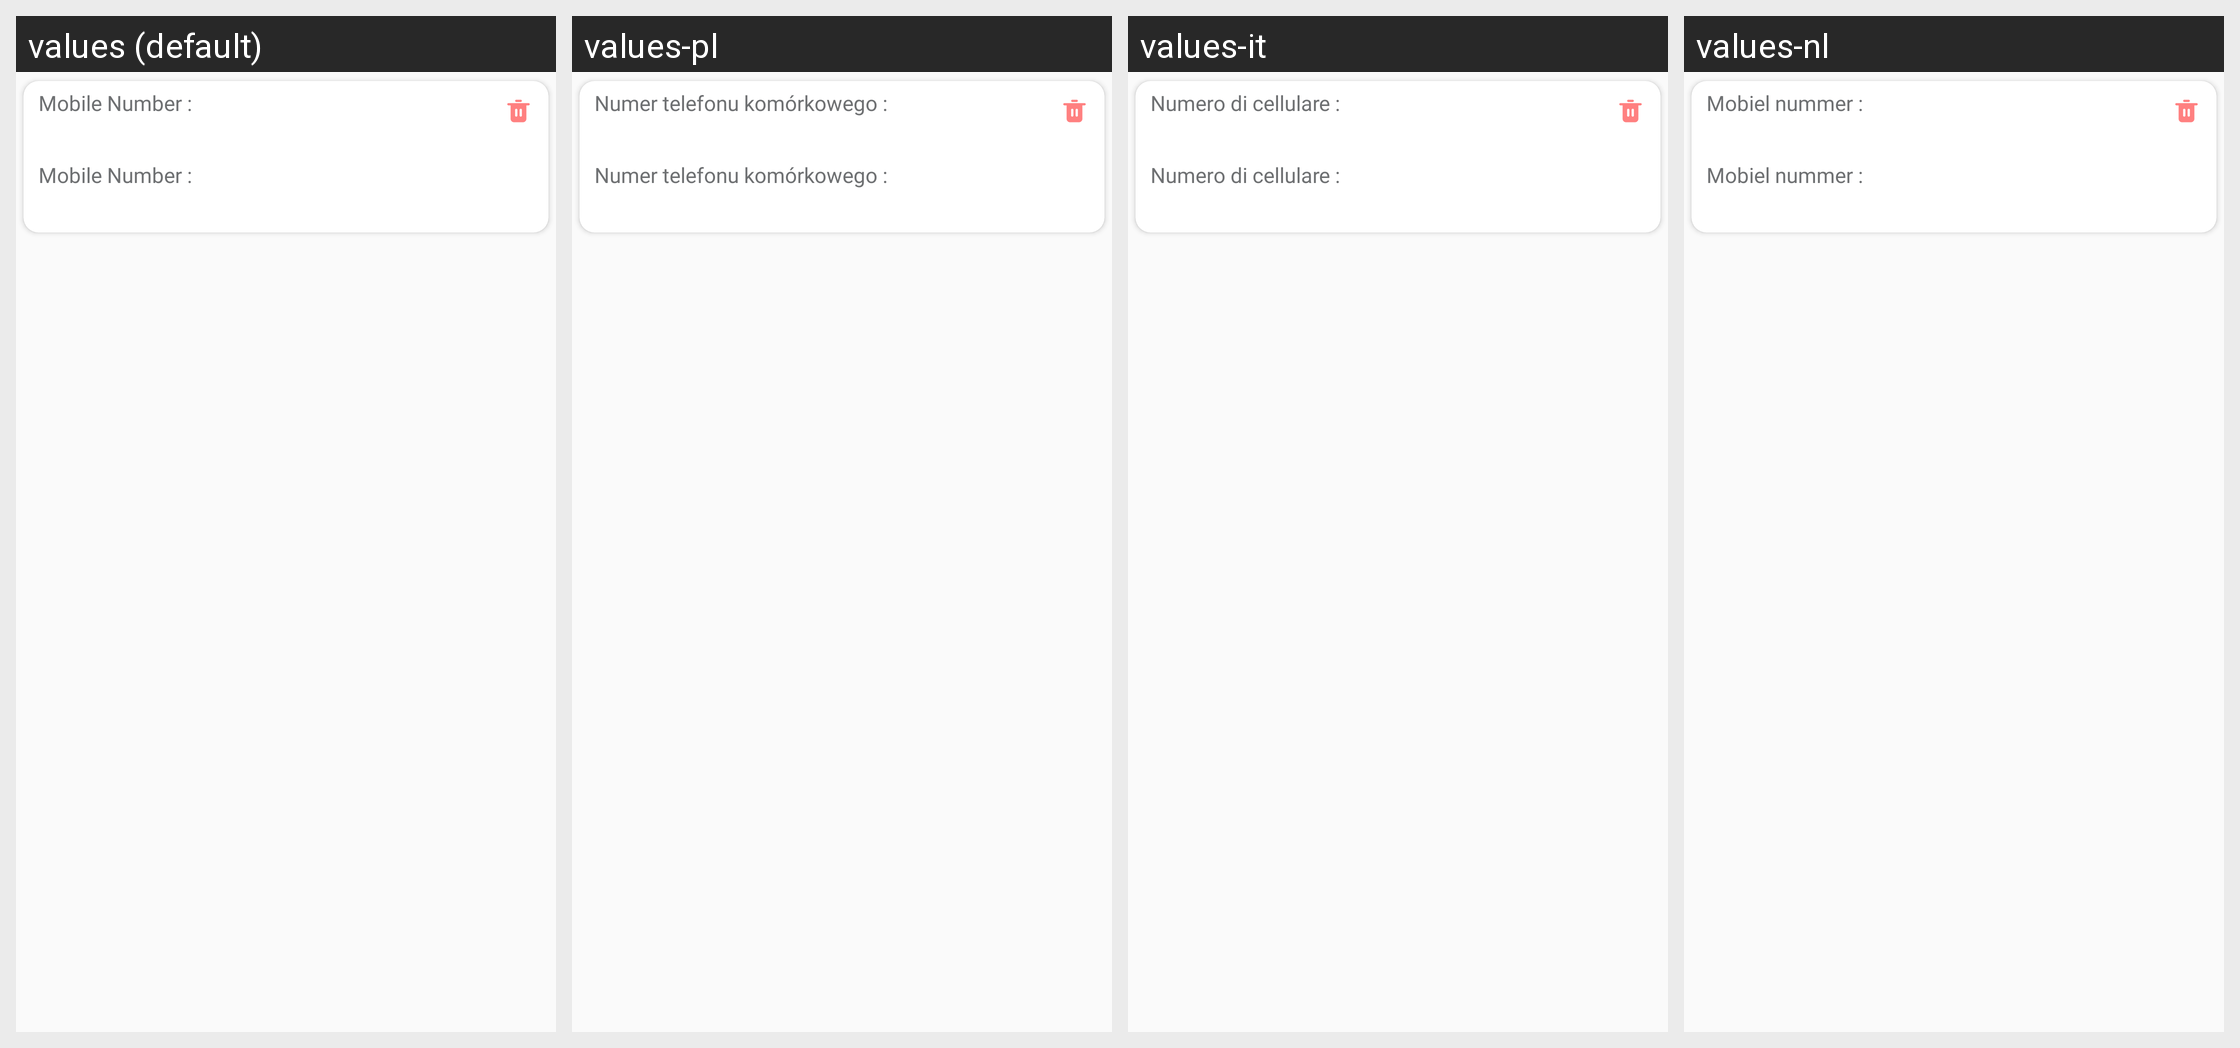

The Android screen above is rendered under several locales of the same app. Produce the string resources it draws, with the default and per-locale values.
Android screen res/layout/recentsearch_list_row.xml rendered under 4 locales, left to right: values (default), values-pl, values-it, values-nl. Device: Nexus 5 (rendered at 1080×1920; each locale shown at half size, 540×960, under a caption strip naming it); theme AppTheme.
Other locales in the repository, not shown: values-ar, values-az, values-be, values-de, values-hy, values-ja, values-ky, values-pt, values-ru, values-uk.
Strings drawn on this screen, with the default value and each locale's value (text and hints the layout hard-codes, and strings that could not be matched under every locale, appear in the picture but are not listed):

resent_search_list_row_lang1
  values: Mobile Number :
  values-pl: Numer telefonu komórkowego :
  values-it: Numero di cellulare :
  values-nl: Mobiel nummer :

resent_search_list_row_lang2
  values: Mobile Number :
  values-pl: Numer telefonu komórkowego :
  values-it: Numero di cellulare :
  values-nl: Mobiel nummer :
